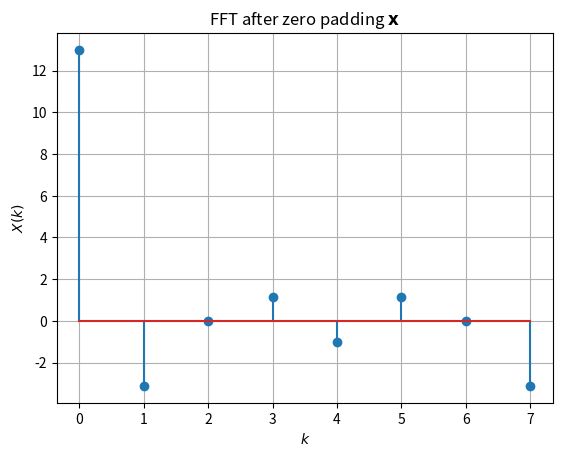

Reproduce this figure in Python.
# Computing the FFT after zero padding x
import numpy as np
import matplotlib.pyplot as plt

x = np.array([1, 2, 3, 4, 2, 1], dtype=float)
x = np.pad(x, (0,2), 'constant', constant_values=(0))
X = np.fft.fft(x)

plt.stem(np.real(X))
plt.xlabel('$k$')
plt.ylabel('$X(k)$')
plt.title('FFT after zero padding $\mathbf{x}$')
plt.grid()
plt.show()
